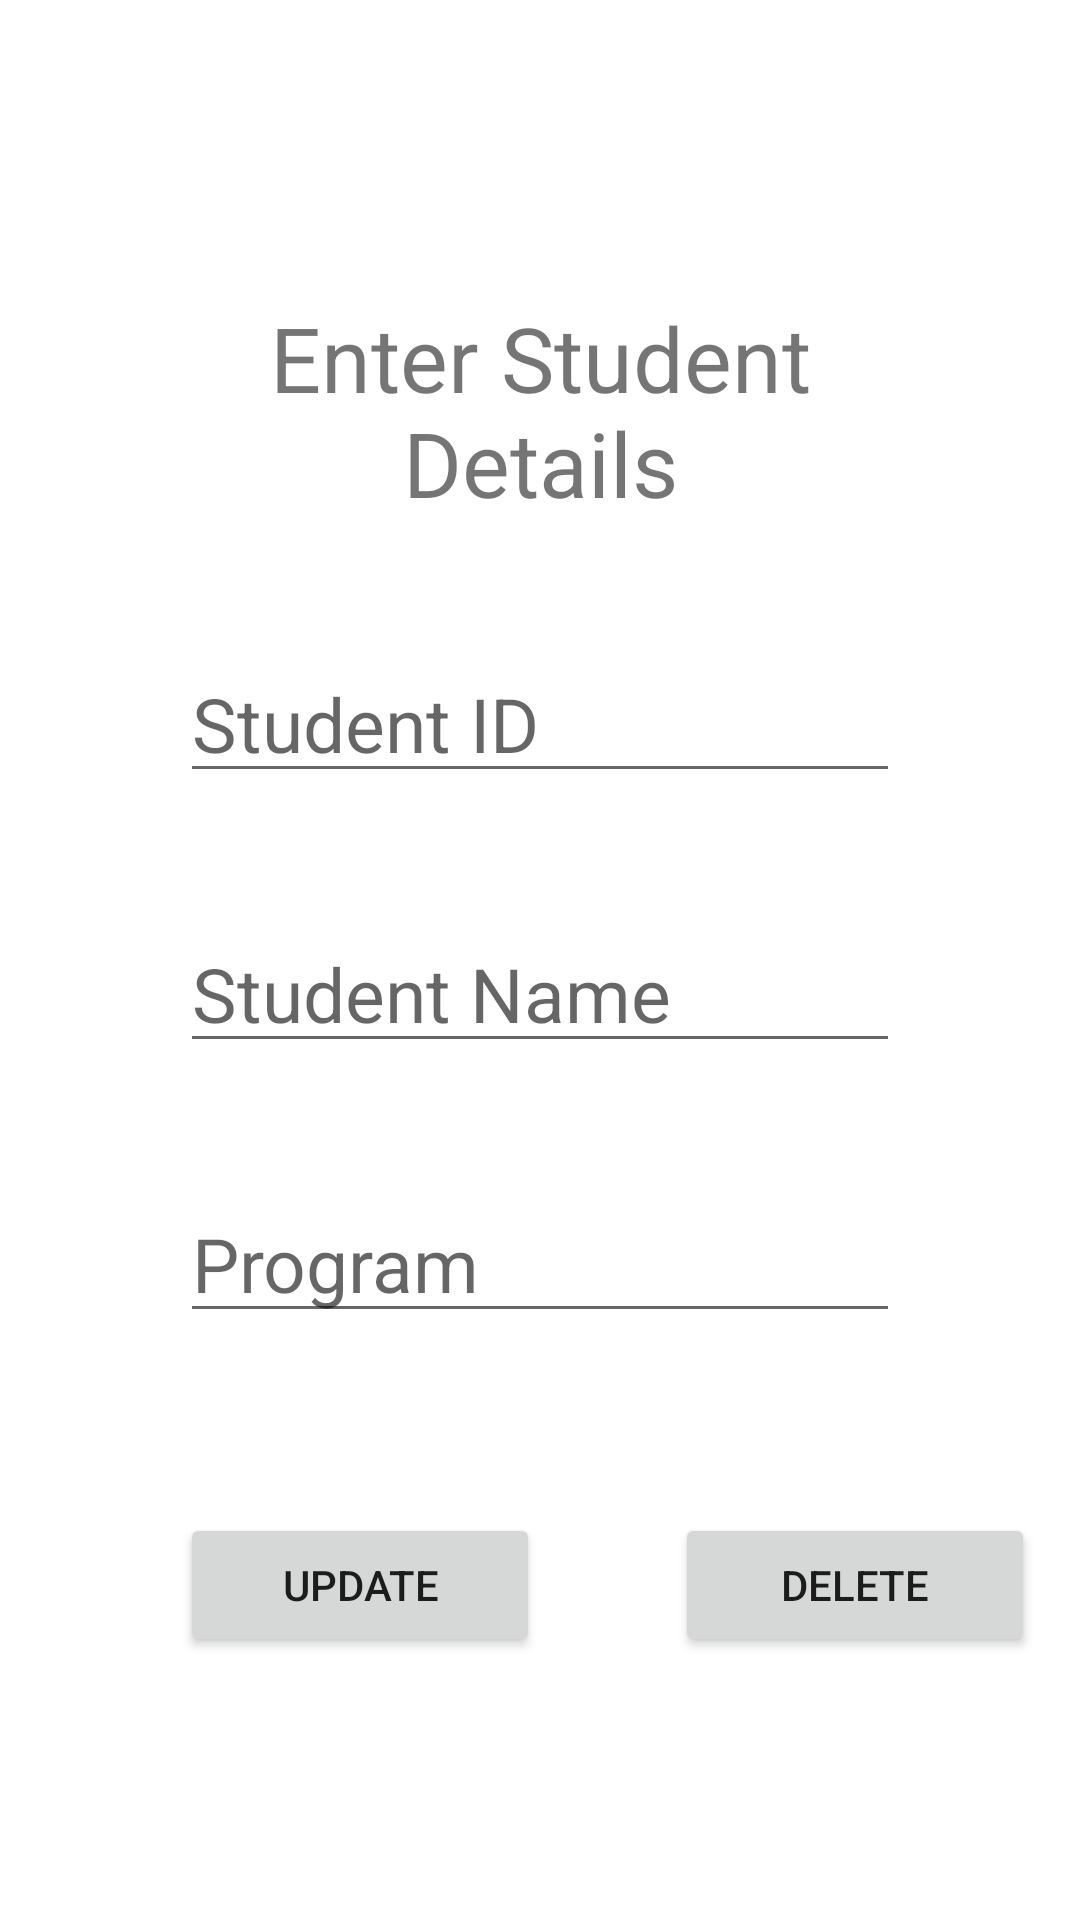

Here is an Android app screen rendered from its layout file. Give the layout XML and the strings, colors and styles it references.
<!-- AndroidManifest.xml: application theme Theme.AssignmentDatabase -->
<!-- res/layout/activity_modify_records.xml -->
<?xml version="1.0" encoding="utf-8"?>
<androidx.constraintlayout.widget.ConstraintLayout xmlns:android="http://schemas.android.com/apk/res/android"
    xmlns:app="http://schemas.android.com/apk/res-auto"
    xmlns:tools="http://schemas.android.com/tools"
    android:layout_width="match_parent"
    android:layout_height="match_parent"
    tools:context=".ModifyRecords">

    <ScrollView
        android:layout_width="match_parent"
        android:layout_height="match_parent"
        app:layout_constraintBottom_toBottomOf="parent"
        app:layout_constraintEnd_toEndOf="parent"
        app:layout_constraintStart_toStartOf="parent"
        app:layout_constraintTop_toTopOf="parent">

        <LinearLayout
            android:layout_width="match_parent"
            android:layout_height="wrap_content"
            android:orientation="vertical">

            <RelativeLayout
                android:layout_width="match_parent"
                android:layout_height="match_parent"
                app:layout_constraintBottom_toBottomOf="parent"
                app:layout_constraintTop_toTopOf="parent">


                <ImageView
                    android:id="@+id/imageView"
                    android:layout_width="wrap_content"
                    android:layout_height="wrap_content"
                    android:layout_alignParentStart="true"
                    android:layout_alignParentLeft="true"
                    android:layout_alignParentEnd="true"
                    android:layout_alignParentRight="true"
                    android:layout_marginStart="130dp"
                    android:layout_marginLeft="130dp"
                    android:layout_marginTop="50dp"
                    android:layout_marginEnd="130dp"
                    android:layout_marginRight="130dp"
                    app:srcCompat="@drawable/user" />

                <TextView
                    android:id="@+id/textView2"
                    android:layout_width="match_parent"
                    android:layout_height="wrap_content"
                    android:layout_below="@+id/imageView"
                    android:layout_alignParentStart="true"
                    android:layout_alignParentLeft="true"
                    android:layout_alignParentEnd="true"
                    android:layout_alignParentRight="true"
                    android:layout_marginStart="50dp"
                    android:layout_marginLeft="50dp"
                    android:layout_marginTop="49dp"
                    android:layout_marginEnd="50dp"
                    android:layout_marginRight="50dp"
                    android:gravity="center_horizontal"
                    android:text="Enter Student Details"
                    android:textSize="30sp" />

                <EditText
                    android:id="@+id/std_Id"
                    android:layout_width="wrap_content"
                    android:layout_height="50dp"
                    android:layout_below="@+id/textView2"
                    android:layout_alignParentStart="true"
                    android:layout_alignParentLeft="true"
                    android:layout_alignParentEnd="true"
                    android:layout_alignParentRight="true"
                    android:layout_marginStart="60dp"
                    android:layout_marginLeft="60dp"
                    android:layout_marginTop="40dp"
                    android:layout_marginEnd="60dp"
                    android:layout_marginRight="60dp"
                    android:hint="Student ID"
                    android:textSize="25sp" />

                <EditText
                    android:id="@+id/std_Name"
                    android:layout_width="wrap_content"
                    android:layout_height="50dp"
                    android:layout_below="@+id/std_Id"
                    android:layout_alignParentStart="true"
                    android:layout_alignParentLeft="true"
                    android:layout_alignParentEnd="true"
                    android:layout_alignParentRight="true"
                    android:layout_marginStart="60dp"
                    android:layout_marginLeft="60dp"
                    android:layout_marginTop="40dp"
                    android:layout_marginEnd="60dp"
                    android:layout_marginRight="60dp"
                    android:hint="Student Name"
                    android:textSize="25sp" />

                <EditText
                    android:id="@+id/std_Class"
                    android:layout_width="wrap_content"
                    android:layout_height="50dp"
                    android:layout_below="@+id/std_Name"
                    android:layout_alignParentStart="true"
                    android:layout_alignParentLeft="true"
                    android:layout_alignParentEnd="true"
                    android:layout_alignParentRight="true"
                    android:layout_marginStart="60dp"
                    android:layout_marginLeft="60dp"
                    android:layout_marginTop="40dp"
                    android:layout_marginEnd="60dp"
                    android:layout_marginRight="60dp"
                    android:hint="Program"
                    android:textSize="25sp" />

                <LinearLayout
                    android:id="@+id/ll1"
                    android:layout_width="match_parent"
                    android:layout_height="wrap_content"
                    android:layout_below="@+id/std_Class"
                    android:layout_alignParentStart="true"
                    android:layout_alignParentLeft="true"
                    android:layout_alignParentEnd="true"
                    android:layout_alignParentRight="true"
                    android:layout_marginStart="0dp"
                    android:layout_marginLeft="0dp"
                    android:layout_marginTop="60dp"
                    android:layout_marginEnd="0dp"
                    android:layout_marginRight="0dp"
                    android:orientation="horizontal">

                    <Button
                        android:id="@+id/btn_update"
                        android:layout_width="120dp"
                        android:layout_height="wrap_content"
                        android:layout_marginLeft="60dp"

                        android:text="UPDATE" />

                    <Button
                        android:id="@+id/btn_delete"
                        android:layout_width="120dp"
                        android:layout_height="wrap_content"
                        android:layout_marginLeft="45dp"
                        android:layout_marginRight="95dp"
                        android:text="DELETE" />

                </LinearLayout>


            </RelativeLayout>
        </LinearLayout>
    </ScrollView>
</androidx.constraintlayout.widget.ConstraintLayout>
<!-- resources referenced by this layout -->
<resources>
  <style name="Theme.AssignmentDatabase" parent="Theme.MaterialComponents.DayNight.DarkActionBar">
          
          <item name="colorPrimary">@color/purple_500</item>
          <item name="colorPrimaryVariant">@color/purple_700</item>
          <item name="colorOnPrimary">@color/white</item>
          
          <item name="colorSecondary">@color/teal_200</item>
          <item name="colorSecondaryVariant">@color/teal_700</item>
          <item name="colorOnSecondary">@color/black</item>
          
          <item name="android:statusBarColor" tools:targetApi="l">?attr/colorPrimaryVariant</item>
          
      </style>
  <!-- not gathered from this repository: default colours our renderer supplied (Android Studio template values) -->
  <color name="purple_500">#FF6200EE</color>
  <color name="purple_700">#FF3700B3</color>
  <color name="teal_200">#FF03DAC5</color>
  <color name="teal_700">#FF018786</color>
  <color name="black">#FF000000</color>
  <color name="white">#FFFFFFFF</color>
</resources>
